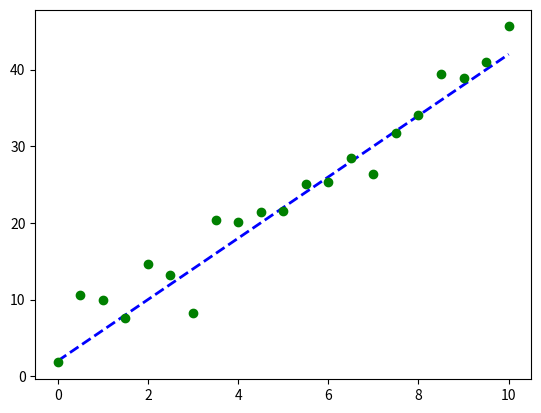

The matplotlib source for this figure: (Note: this script raises an exception after producing the figure.)
import numpy as np
import matplotlib.pyplot as plt
import scipy.optimize as spo


def error(coeficients, data):
	'''
	Parameters
	----------
	coueficients: numpy polyd that represents the polynomial coeficients
	data: 2D array where each point is a point (x, y)
	'''

	# error = [Y - f(X)]^2 where Y is the given result and f(x) is the polynomial aproximation
	error = np.sum((data[:,1] - np.polyval(coeficients, data[:,0])) ** 2)

	return error

def fit_poly(data, error, degree = 3):
	'''
	Parameters
	----------

	data: 2D Array that contains points (x, y)
	error: function that returns the error giving a polynom and the data to fit 
	Returns
	-------
	An polynom coeficients represented numpy polyd
	'''

	# Generate initial guess for line model
	Cguess = np.poly1d(np.ones(degree + 1, dtype = np.float32))

	# Call optimizer to minimize the function error
	result = spo.minimize(error, Cguess, args =(data,),  method= 'SLSQP', options= {'disp': True})

	return np.poly1d(result.x)

def test_run():
	# Defining original line
	l_orig = np.float32([4,2])
	print("Original line is: C0 = {}, C1 = {}".format(l_orig[0], l_orig[1]))

	# Creating an array of 21 values between 0 and 10 
	Xorig = np.linspace(0, 10, 21)

	# Creating the original estimation of y using our origin line
	Yorig = l_orig[0] * Xorig + l_orig[1]
	plt.plot(Xorig, Yorig,'b--',linewidth = 2.0,label = "Original line")

	# Generating an array of noisy points (normally distributed)
	noise_sigma = 3.0
	noise = np.random.normal(0, noise_sigma, Yorig.shape)
	data = np.asarray([Xorig, Yorig + noise]).T
	print(data)
	plt.plot(data[:,0], data[:,1], 'go', label="Data points")

	# Fitting line to the generated data
	poly_fit = fit_poly(data, error)
	print(poly_fit)
	plt.plot(data[:,0], np.polyval(poly_fit.coeffs, data[:,0]), 'r--', linewidth = 2.0, label = "Fitted polynomial")

	plt.legend(loc='upper left')
	plt.show()





if __name__ == '__main__':
	test_run()